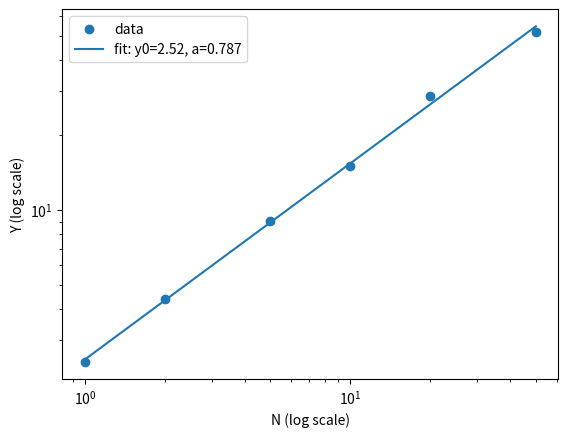

This chart was generated by the following Python code:
# Python: functions_from_notes.py
import math
import random
import numpy as np
import matplotlib.pyplot as plt
from typing import Dict, Sequence

# 1) simple utilities
def cube(x):
    # works with scalars or numpy arrays/lists
    return np.power(np.array(x), 3)

def circle_area(r):
    r = np.array(r, dtype=float)
    return math.pi * r**2

def psi_robust(x):
    x = np.array(x, dtype=float)
    # if x^2 > 1 -> 2*|x| - 1 else x^2  (matches psi.1 from notes)
    return np.where(x**2 > 1, 2*np.abs(x) - 1, x**2)

# 2) recursion examples
def my_factorial(n):
    if n <= 1:
        return 1
    return n * my_factorial(n-1)

def fib(n):
    if n == 0 or n == 1:
        return 1
    return fib(n-1) + fib(n-2)

# 3) Power-law model fitter: Y = y0 * N^a
def fit_power_law(N: Sequence[float], Y: Sequence[float]) -> Dict[str, float]:
    N = np.array(N, dtype=float)
    Y = np.array(Y, dtype=float)
    if any(N <= 0) or any(Y <= 0):
        raise ValueError("N and Y must be positive for log-fit.")
    logN = np.log(N)
    logY = np.log(Y)
    # linear least squares on logs
    A = np.vstack([np.ones_like(logN), logN]).T
    beta, *_ = np.linalg.lstsq(A, logY, rcond=None)
    log_y0, a = beta[0], beta[1]
    return {"a": float(a), "y0": float(math.exp(log_y0))}

def predict_plm(plm: Dict[str,float], newdata):
    newdata = np.array(newdata, dtype=float)
    a = plm["a"]; y0 = plm["y0"]
    return y0 * newdata**a

# helper: plot fitted curve and data
def plot_plm(plm, N, Y, n_points=200, show_points=True):
    x_min, x_max = min(N), max(N)
    xs = np.linspace(x_min, x_max, n_points)
    ys = predict_plm(plm, xs)
    plt.figure()
    if show_points:
        plt.scatter(N, Y, label="data")
    plt.plot(xs, ys, label=f"fit: y0={plm['y0']:.3g}, a={plm['a']:.3g}")
    plt.xscale('log'); plt.yscale('log')
    plt.xlabel("N (log scale)")
    plt.ylabel("Y (log scale)")
    plt.legend()
    plt.show()

# exercise helper: remove one random data point and re-fit
def remove_random_and_refit(N, Y, seed=None):
    if seed is not None:
        random.seed(seed)
    idx = random.randrange(len(N))
    N2 = np.delete(np.array(N), idx)
    Y2 = np.delete(np.array(Y), idx)
    plm = fit_power_law(N2, Y2)
    return {"removed_index": idx, "plm": plm, "N2": N2, "Y2": Y2}

# Example usage:
if __name__ == "__main__":
    N = np.array([1,2,5,10,20,50])
    Y = 2.5 * N**0.8 * (1 + 0.05*np.random.randn(len(N)))
    plm = fit_power_law(N, Y)
    print("fit:", plm)
    plot_plm(plm, N, Y)
    out = remove_random_and_refit(N, Y, seed=1)
    print("removed index:", out["removed_index"], "new fit:", out["plm"])